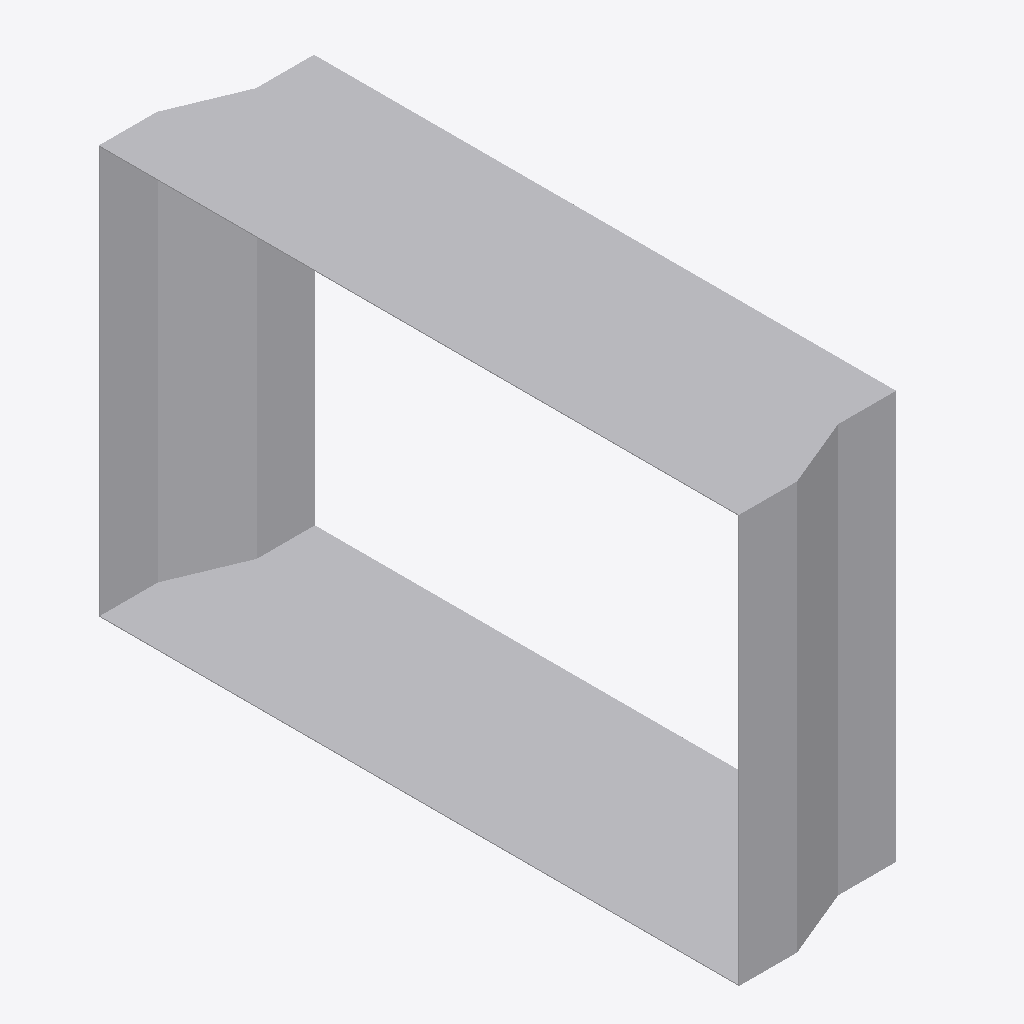
Isometric view of an IFC building model (IFC-SPF (STEP), schema IFC4, length unit metre), seen from the south-west, elements coloured by IFC class: 1 other element (light grey).
Extent 0.160 m × 0.552 m × 0.352 m (x, y, z). Elements (1): 1 IfcDuctFitting.

HEADER;
FILE_DESCRIPTION(('ViewDefinition[DesignTransferView]'),'2;1');
FILE_NAME('/dev/null','2026-11-16T21:54:44+09:00',(''),(''),'IfcOpenShell 0.8.5','IfcOpenShell 0.8.5','Nobody');
FILE_SCHEMA(('IFC4'));
ENDSEC;
DATA;
#1=IFCPROJECT('0Tt0VM_S56OwDJfxvSdWXA',$,'Declared centred rectangular transition',$,$,$,$,(#8),#3);
#132=IFCDUCTFITTING('0OIQJZUjzOLAuhOEjvk0Nl',$,'RECTANGULAR-TRANSITION',$,$,#138,#133,$,.TRANSITION.);
ENDSEC;
